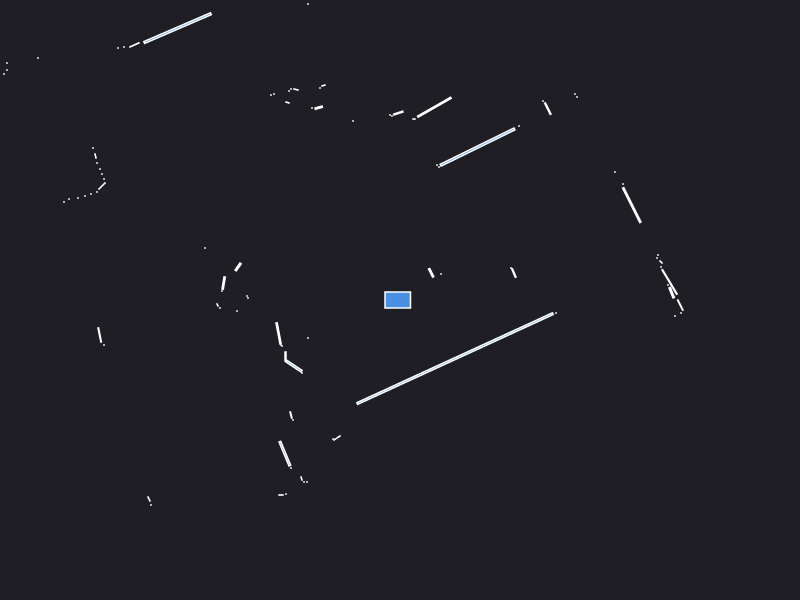

Values plotted in this chart, from the file beside it:
0.000000	0.000000	0.049500
2.717	0.07276	0.009262
2.68	0.15	0.000441
2.696	0.1804	0.04564
2.61	0.33	0.000441
2.61	0.38	0.001657
2.57	0.42	0.000441
2.58	0.45	0.000441
1.139	0.2695	0.006564
1.11	0.32	0.000441
2.318	0.949	0.07548
2.23	1.16	0.000441
4.34	2.38	0.000441
4.31	2.43	0.000441
2.15	1.28	0.000441
0.41	0.26	0.000441
0.312	0.271	0.007632
0.29	0.31	0.000441
1.77	2.03	0.000441
1.75	2.06	0.000441
1.478	1.914	0.01142
1.43	1.99	0.000441
1.19	1.74	0.000441
0.7753	1.529	0.3081
0.39	1.33	0.000441
0.37	1.35	0.000441
0.3435	1.928	0.07838
0.14	1.81	0.000840
-0.0165	1.869	0.006667
-0.08	1.84	0.000441
-0.1	1.85	0.000441
-0.87	4.35	0.000441
-0.92	4.34	0.000441
-0.96	4.31	0.000441
-1.02	4.31	0.000441
-0.47	1.79	0.000441
-1.51	5.28	0.000441
-0.92	2.96	0.000441
-0.765	2.145	0.001557
-0.8	2.12	0.000441
-0.8131	1.923	0.004989
-0.88	1.92	0.000441
-1.04	2.105	0.001866
-1.09	2.11	0.000441
-1.11	2.09	0.000441
-1.125	1.975	0.001557
-1.26	2.06	0.000441
-1.29	2.05	0.000441
-2.225	2.719	0.2268
-2.655	2.551	0.006855
-2.76	2.53	0.000441
-2.82	2.52	0.000441
-4.7	3.92	0.000441
-4.52	3.59	0.000441
-4.47	3.46	0.000441
-4.4	3.33	0.000441
-4.35	3.21	0.000441
-4.3	3.1	0.000441
-4.3	3.02	0.000441
-3.62	2.42	0.000441
-3.93	2.37	0.000441
... 52 more rows
